5-way image classification set "archive" from GitHub (ST2712/FoodRecognition); label vocabulary: apple, banana, beetroot, chili pepper, corn.

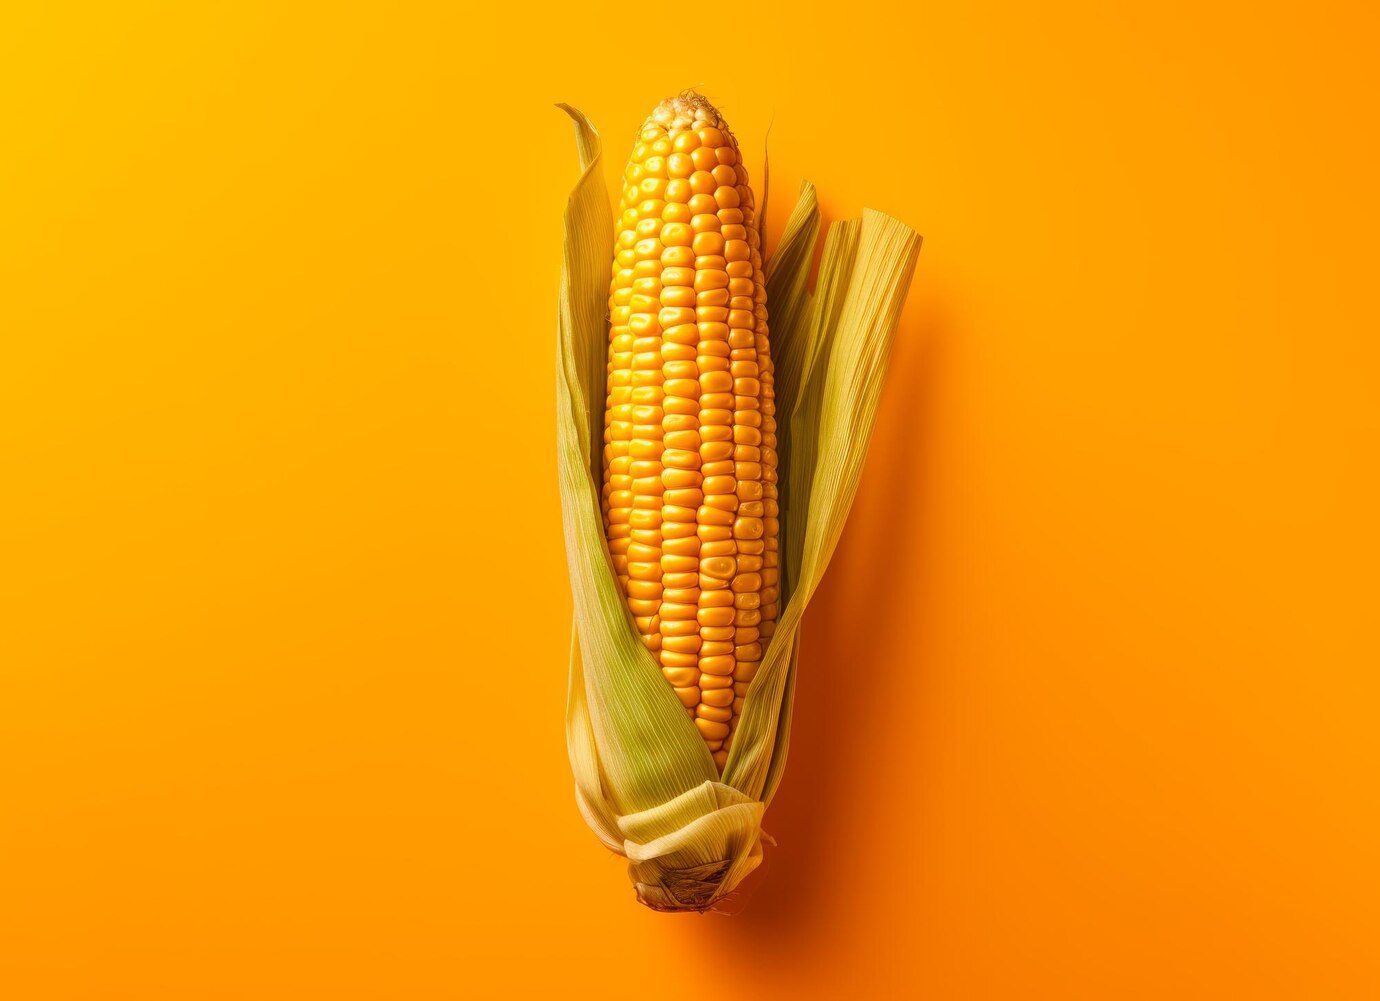
Label: corn

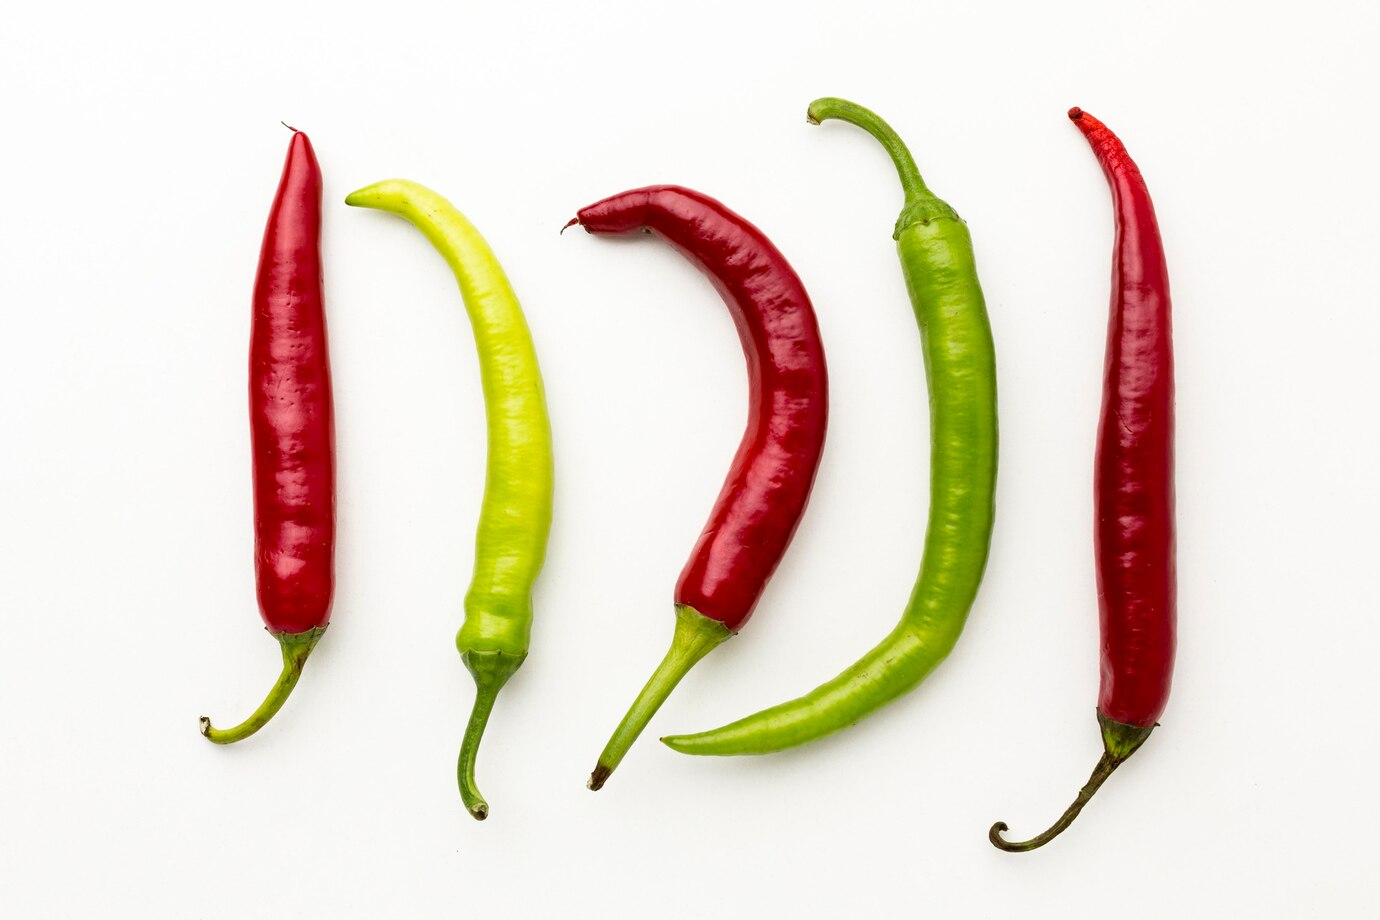
Label: chili pepper

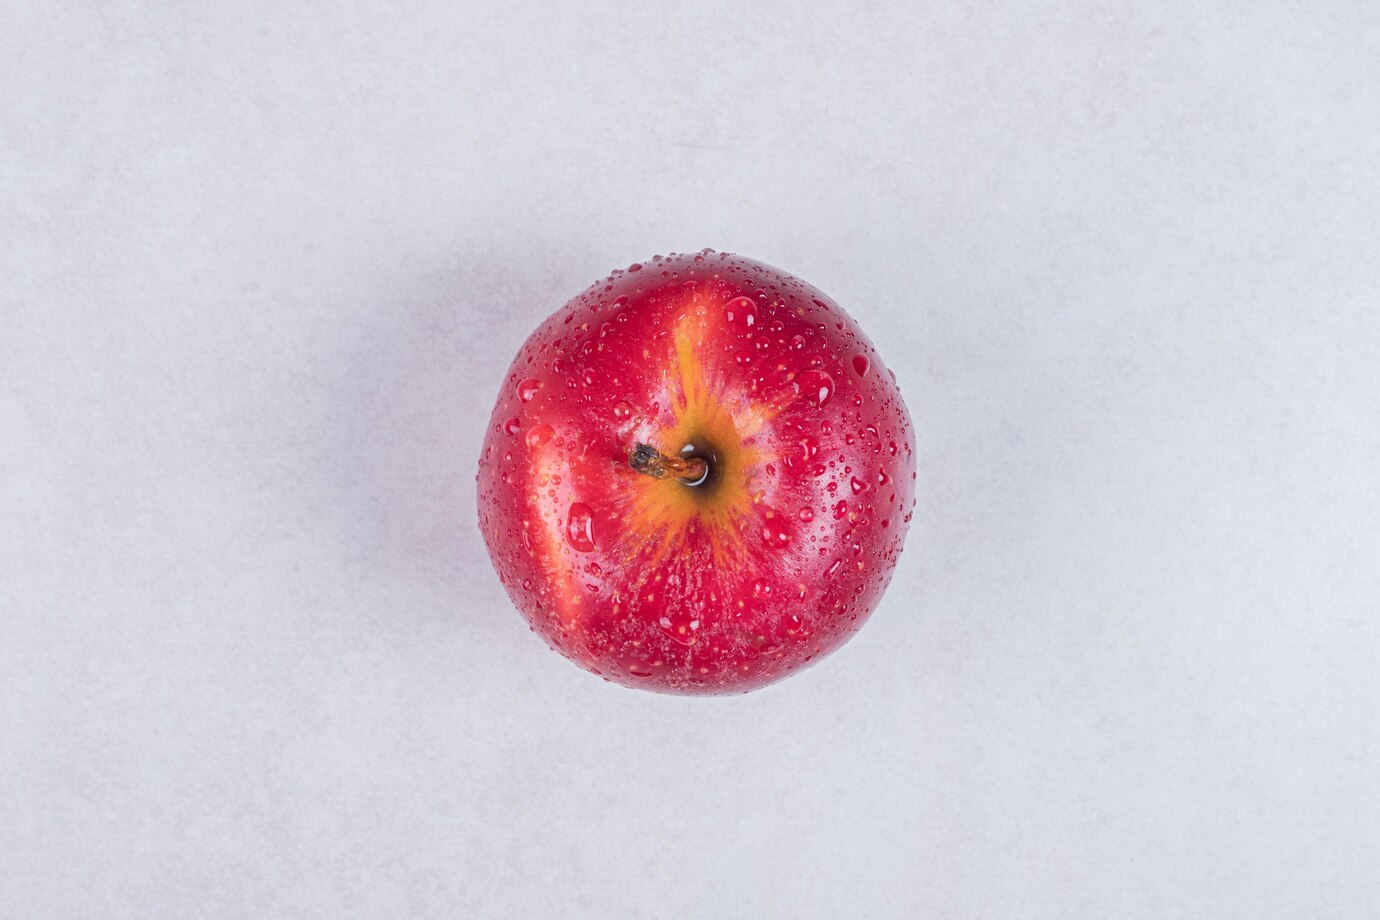
Label: apple

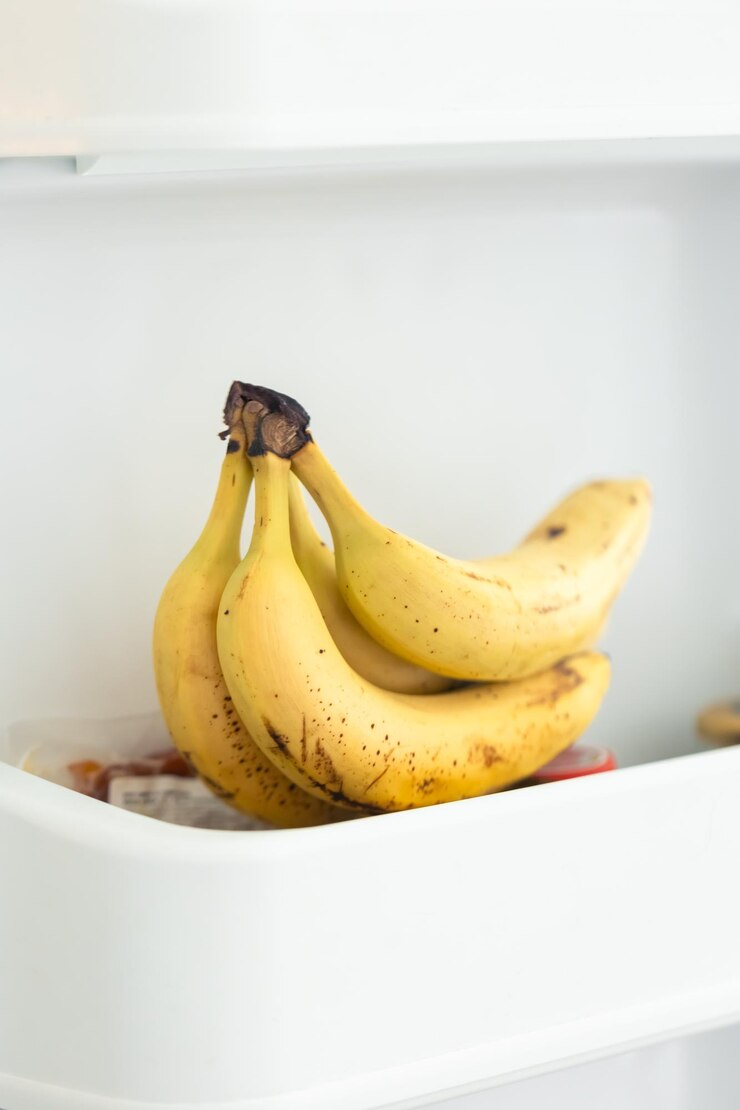
Label: banana

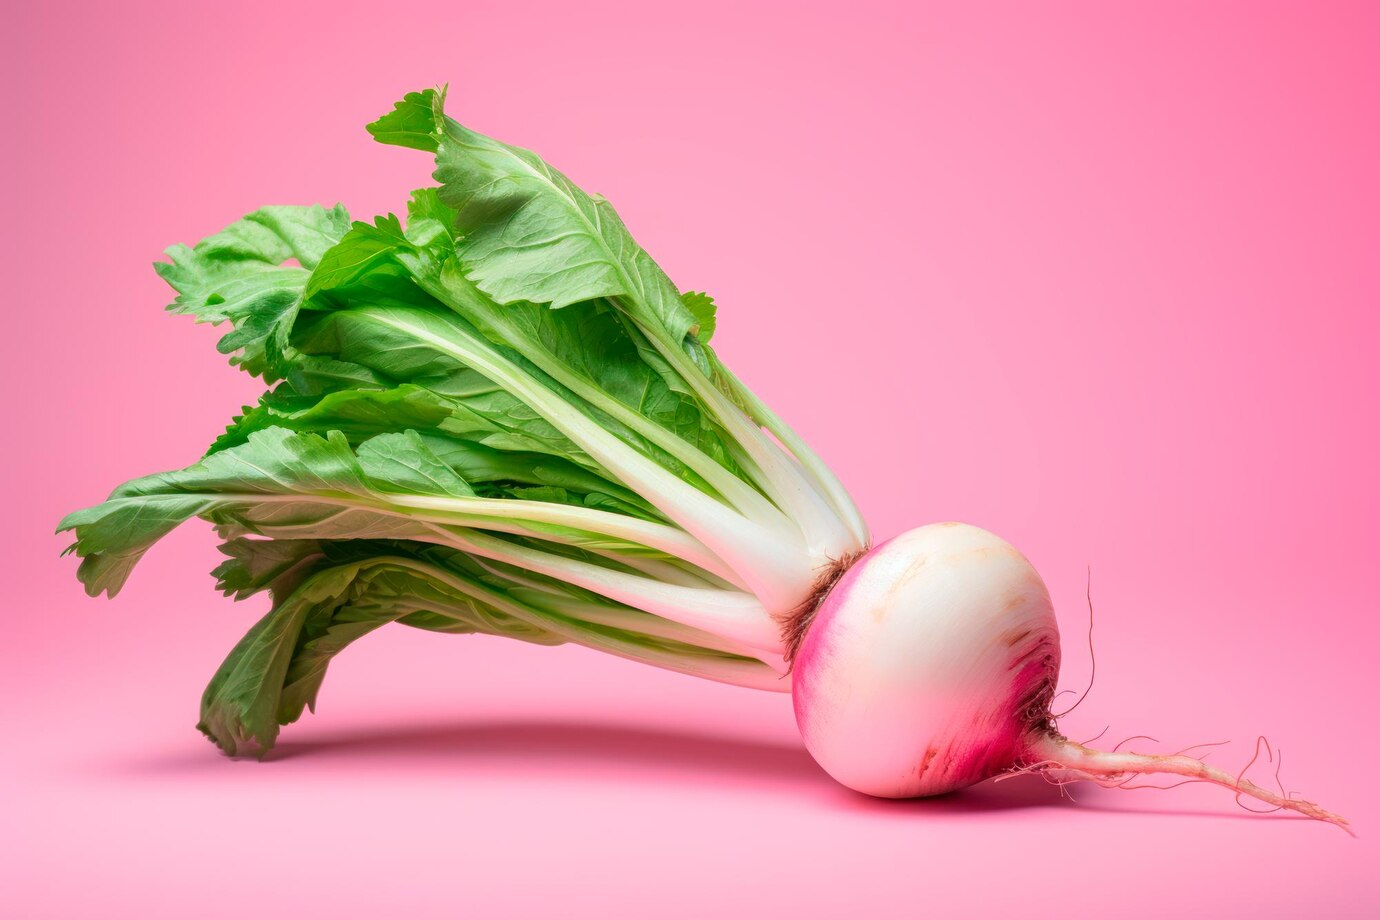
Label: beetroot

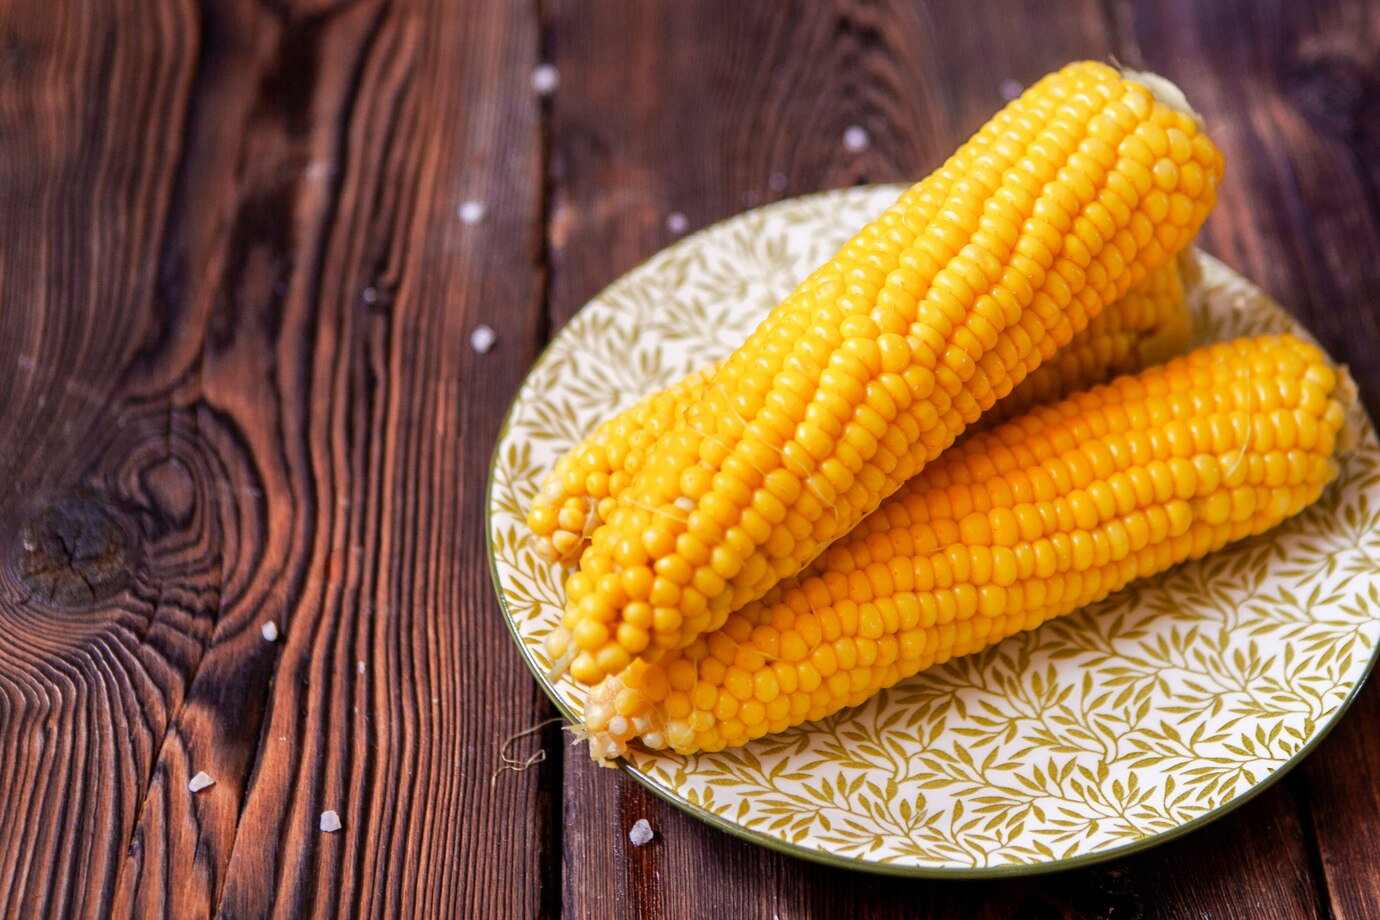
Label: corn
